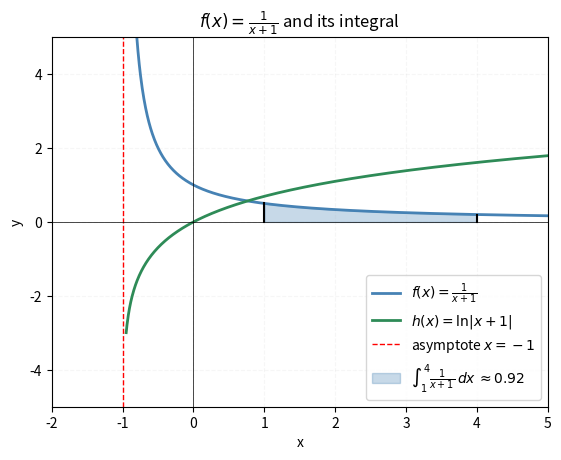

The matplotlib source for this figure:
"""Plot f(x) = 1/(x+1) and its antiderivative h(x) = ln|x+1|.

Features:
    - Vertical asymptote at x = -1
    - Filled area: definite integral from 1 to 4
    - Vertical line segments at the integration bounds
"""

import matplotlib.pyplot as plt
import numpy as np


def f(x: float) -> float:
    """Return the value of 1/(x+1) at x."""
    return 1 / (x + 1)


def h(x: float) -> float:
    """Return the antiderivative ln|x+1| of f at x."""
    return np.log(np.abs(x + 1))


def main() -> None:
    """Set up and display the plot."""
    ax = plt.gca()
    ax.set_xlim(-2, 5)
    ax.set_ylim(-5, 5)

    x = np.linspace(-0.95, 5, 1000)
    y = f(x)
    y_h = h(x)

    ax.plot(x, y, color="steelblue", linewidth=2, label=r"$f(x) = \frac{1}{x+1}$")
    ax.plot(x, y_h, color="seagreen", linewidth=2, label=r"$h(x) = \ln|x+1|$")
    ax.axvline(-1, color="red", linestyle="--", linewidth=1, label=r"asymptote $x = -1$")

    ax.fill_between(
        x, y, 0,
        where=(x >= 1) & (x <= 4),
        color="steelblue", alpha=0.3,
        label=r"$\int_{1}^{4} \frac{1}{x+1}\,dx \, \approx 0.92$",
    )
    ax.plot([1, 1], [0, f(1)], color="black", linewidth=1.5)
    ax.plot([4, 4], [0, f(4)], color="black", linewidth=1.5)

    plt.axhline(0, color="black", linewidth=0.5)
    plt.axvline(0, color="black", linewidth=0.5)
    plt.grid(True, linestyle="--", alpha=0.1)
    plt.xlabel("x")
    plt.ylabel("y")
    plt.title(r"$f(x) = \frac{1}{x+1}$ and its integral")
    plt.legend()
    plt.show()


if __name__ == "__main__":
    main()
